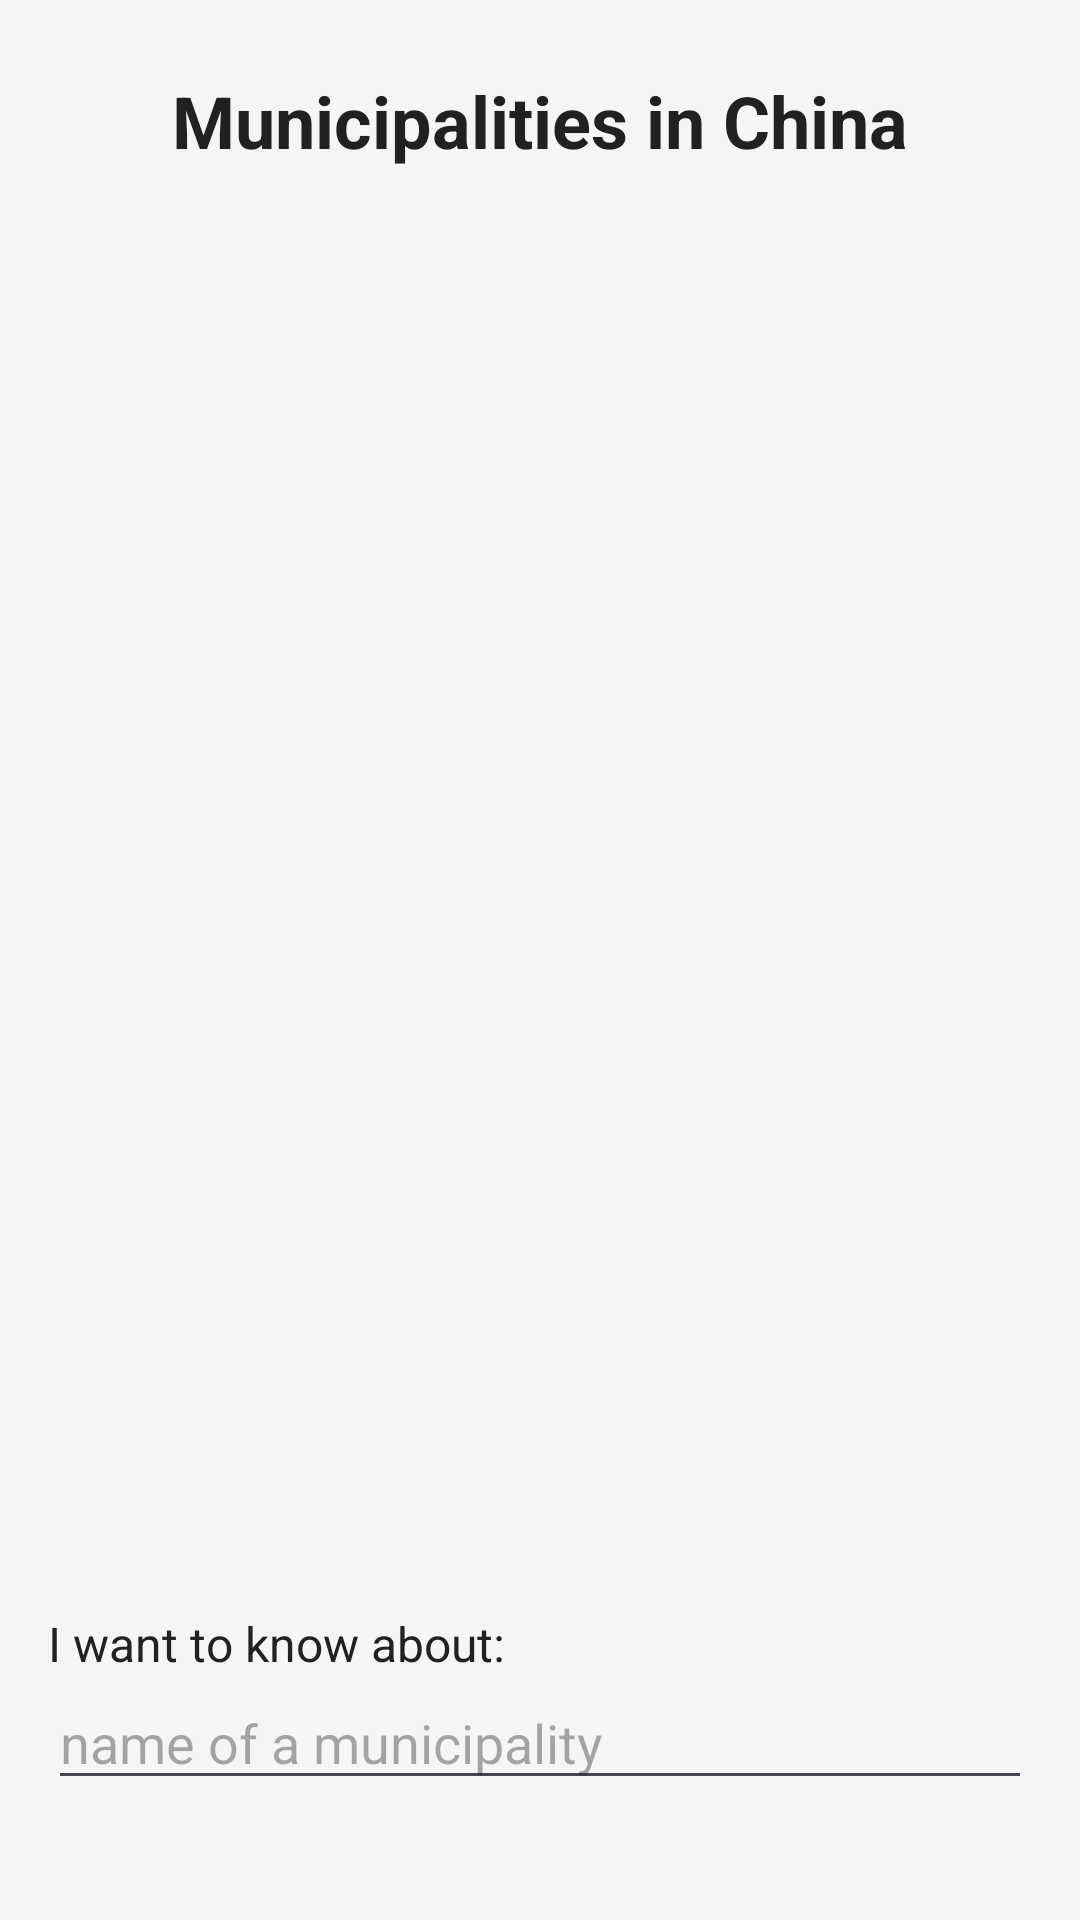

Produce the Android XML layout that renders to this screen, including the resource entries it uses.
<!-- AndroidManifest.xml: application theme Theme.PracticalFive -->
<!-- res/layout/activity_main.xml -->
<?xml version="1.0" encoding="utf-8"?>
<androidx.constraintlayout.widget.ConstraintLayout xmlns:android="http://schemas.android.com/apk/res/android"
    xmlns:app="http://schemas.android.com/apk/res-auto"
    android:layout_width="match_parent"
    android:layout_height="match_parent"
    android:background="@color/color_default_background"
    android:padding="16dp">

    <TextView
        android:id="@+id/textTitle"
        android:layout_width="wrap_content"
        android:layout_height="wrap_content"
        android:layout_marginTop="8dp"
        android:text="@string/main_title"
        android:textColor="@color/color_text_dark"
        android:textSize="24sp"
        android:textStyle="bold"
        app:layout_constraintEnd_toEndOf="parent"
        app:layout_constraintStart_toStartOf="parent"
        app:layout_constraintTop_toTopOf="parent" />

    <ImageView
        android:id="@+id/imageMain"
        android:layout_width="match_parent"
        android:layout_height="0dp"
        android:layout_marginTop="16dp"
        android:layout_marginBottom="16dp"
        android:contentDescription="@string/main_title"
        android:adjustViewBounds="true"
        android:scaleType="fitCenter"
        android:src="@drawable/chinese_municipalities"
        app:layout_constraintBottom_toTopOf="@id/textLabel"
        app:layout_constraintEnd_toEndOf="parent"
        app:layout_constraintStart_toStartOf="parent"
        app:layout_constraintTop_toBottomOf="@id/textTitle"
        app:layout_constraintVertical_weight="1" />

    <TextView
        android:id="@+id/textLabel"
        android:layout_width="wrap_content"
        android:layout_height="wrap_content"
        android:text="@string/input_label"
        android:textColor="@color/color_text_dark"
        android:textSize="16sp"
        app:layout_constraintBottom_toTopOf="@id/editTextMunicipality"
        app:layout_constraintStart_toStartOf="parent" />

    <EditText
        android:id="@+id/editTextMunicipality"
        android:layout_width="match_parent"
        android:layout_height="wrap_content"
        android:layout_marginTop="8dp"
        android:layout_marginBottom="24dp"
        android:autofillHints=""
        android:hint="@string/input_placeholder"
        android:inputType="textCapWords"
        android:imeOptions="actionGo"
        android:singleLine="true"
        app:layout_constraintBottom_toBottomOf="parent"
        app:layout_constraintEnd_toEndOf="parent"
        app:layout_constraintStart_toStartOf="parent" />

</androidx.constraintlayout.widget.ConstraintLayout>
<!-- resources referenced by this layout -->
<resources>
  <color name="color_default_background">#F5F5F5</color>
  <color name="color_text_dark">#212121</color>
  <string name="input_label">I want to know about:</string>
  <string name="input_placeholder">name of a municipality</string>
  <string name="main_title">Municipalities in China</string>
  <style name="Theme.PracticalFive" parent="Theme.Material3.DayNight.NoActionBar">
          <item name="colorPrimary">@color/municipality_beijing</item>
          <item name="colorPrimaryVariant">@color/municipality_beijing</item>
          <item name="colorOnPrimary">@color/color_text_light</item>
          <item name="android:statusBarColor">?attr/colorPrimary</item>
      </style>
  <color name="municipality_beijing">#D32F2F</color>
  <color name="color_text_light">#FFFFFF</color>
</resources>
